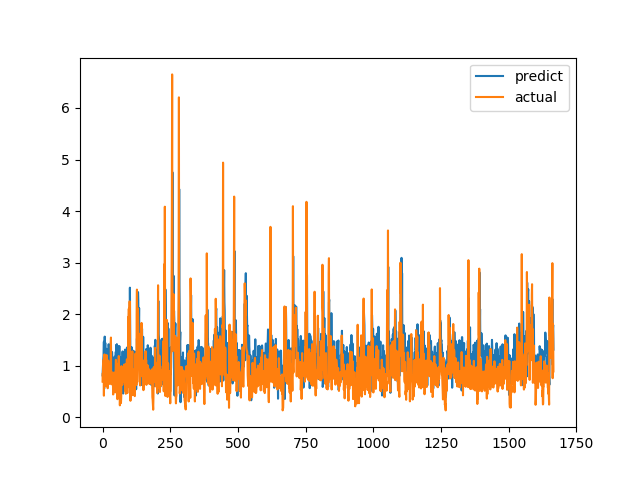

The table this chart was drawn from, first rows:
predict, actual
0.8121, 0.6915
0.9477, 0.8558
1.043, 0.7094
1.122, 1.015
1.206, 1.116
1.465, 0.4183
0.5532, 1.002
1.138, 1.219
1.564, 1.143
1.081, 0.6528
1.443, 0.6747
1.063, 0.601
1.006, 0.6695
1.171, 0.6538
1.062, 0.7814
1.083, 1.206
1.328, 0.8469
1.194, 0.8286
0.9601, 0.6482
0.9058, 0.5624
1.176, 0.7183
1.196, 1.1
1.411, 0.9542
1.417, 0.729
1.342, 0.6694
0.8174, 0.8631
1.154, 0.6465
1.295, 0.8223
1.121, 0.9236
1.069, 0.8301
0.7991, 1.067
1.464, 1.546
0.8675, 0.6827
0.653, 0.6386
0.9071, 0.6464
1.266, 0.6881
1.177, 0.7274
1.157, 0.65
0.9145, 0.8694
1.021, 0.4409
0.8278, 0.4519
1.018, 0.7575
0.6986, 0.4952
0.739, 0.6851
1.137, 0.7244
1.175, 0.8654
0.9978, 0.74
1.168, 0.8071
1.192, 0.8204
1.271, 1.114
1.137, 1.109
1.404, 0.4751
0.9381, 1.039
1.417, 0.9458
1.063, 0.7878
0.9728, 0.3505
1.169, 0.9368
1.079, 0.9868
1.375, 0.647
0.9633, 1.03
... 1,606 more rows
